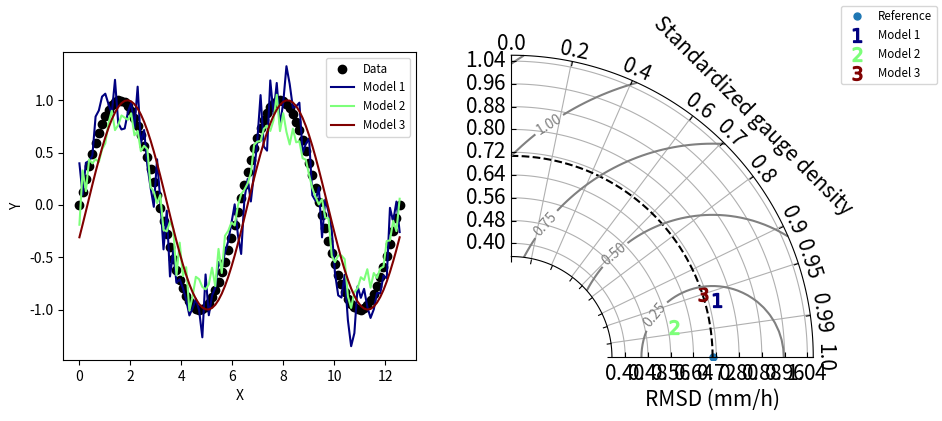

The script that saved this image:
#!/usr/bin/env python
# Copyright: This document has been placed in the public domain.

"""
Taylor diagram (Taylor, 2001) implementation.
Note: If you have found these software useful for your research, I would
appreciate an acknowledgment.

[redacted]
"""


import numpy as NP
import matplotlib.pyplot as PLT


class TaylorDiagram(object):
    """
    Taylor diagram.
    Plot model standard deviation and correlation to reference (data)
    sample in a single-quadrant polar plot, with r=stddev and
    theta=arccos(correlation).
    """

    def __init__(self, refstd,
                 fig=None, rect=111, label='_', srange=(0, 1.5), extend=False):
        """
        Set up Taylor diagram axes, i.e. single quadrant polar
        plot, using `mpl_toolkits.axisartist.floating_axes`.
        Parameters:
        * refstd: reference standard deviation to be compared to
        * fig: input Figure or None
        * rect: subplot definition
        * label: reference label
        * srange: stddev axis extension, in units of *refstd*
        * extend: extend diagram to negative correlations
        """

        from matplotlib.projections import PolarAxes
        import mpl_toolkits.axisartist.floating_axes as FA
        import mpl_toolkits.axisartist.grid_finder as GF

        self.refstd = refstd            # Reference standard deviation

        tr = PolarAxes.PolarTransform()

        # Correlation labels
        rlocs = NP.array([0, 0.2, 0.4, 0.6, 0.7, 0.8, 0.9, 0.95, 0.99, 1])
        if extend:
            # Diagram extended to negative correlations
            self.tmax = NP.pi
            rlocs = NP.concatenate((-rlocs[:0:-1], rlocs))
        else:
            # Diagram limited to positive correlations
            self.tmax = NP.pi/2
        tlocs = NP.arccos(rlocs)        # Conversion to polar angles
        gl1 = GF.FixedLocator(tlocs)    # Positions
        tf1 = GF.DictFormatter(dict(zip(tlocs, map(str, rlocs))))

        # Standard deviation axis extent (in units of reference stddev)
        self.smin = srange[0] * self.refstd
        self.smax = srange[1] * self.refstd

        ghelper = FA.GridHelperCurveLinear(
            tr,
            extremes=(0, self.tmax, self.smin, self.smax),
            grid_locator1=gl1, tick_formatter1=tf1)

        if fig is None:
            fig = PLT.figure()

        ax = FA.FloatingSubplot(fig, rect, grid_helper=ghelper)
        fig.add_subplot(ax)

        # Adjust axes
        ax.axis["top"].set_axis_direction("bottom")   # "Angle axis"
        ax.axis["top"].toggle(ticklabels=True, label=True)
        ax.axis["top"].major_ticklabels.set_axis_direction("top")
        ax.axis["top"].major_ticklabels.set_fontsize(15)
        ax.axis["top"].label.set_axis_direction("top")
        ax.axis["top"].label.set_text("Standardized gauge density")
        ax.axis["top"].label.set_fontsize(15)


        ax.axis["left"].set_axis_direction("bottom")  # "X axis"
        ax.axis["left"].label.set_text("RMSD (mm/h)")
        ax.axis["left"].label.set_fontsize(15)
        ax.axis["left"].major_ticklabels.set_fontsize(15)


        ax.axis["right"].set_axis_direction("top")    # "Y-axis"
        ax.axis["right"].toggle(ticklabels=True)
        ax.axis["right"].major_ticklabels.set_axis_direction(
            "bottom" if extend else "left")

        ax.axis["right"].major_ticklabels.set_fontsize(15)
        ax.axis["right"].label.set_text("RMSD (mm/h)")
        ax.axis["right"].label.set_fontsize(15)

        if self.smin:
            ax.axis["bottom"].toggle(ticklabels=False, label=False)
        else:
            ax.axis["bottom"].set_visible(False)          # Unused

        self._ax = ax                   # Graphical axes
        self.ax = ax.get_aux_axes(tr)   # Polar coordinates

        # Add reference point and stddev contour
        l, = self.ax.plot([0], self.refstd, '.',
                          ls='', ms=10, label=label)
        t = NP.linspace(0, self.tmax)
        r = NP.zeros_like(t) + self.refstd
        self.ax.plot(t, r, 'k--', label='_')

        # Collect sample points for latter use (e.g. legend)
        self.samplePoints = [l]

    def add_sample(self, stddev, corrcoef, *args, **kwargs):
        """
        Add sample (*stddev*, *corrcoeff*) to the Taylor
        diagram. *args* and *kwargs* are directly propagated to the
        `Figure.plot` command.
        """

        l, = self.ax.plot(NP.arccos(corrcoef), stddev,
                          *args, **kwargs)  # (theta, radius)
        self.samplePoints.append(l)

        return l

    def add_grid(self, *args, **kwargs):
        """Add a grid."""

        self._ax.grid(*args, **kwargs)

    def add_contours(self, levels=5, **kwargs):
        """
        Add constant centered RMS difference contours, defined by *levels*.
        """

        rs, ts = NP.meshgrid(NP.linspace(self.smin, self.smax),
                             NP.linspace(0, self.tmax))
        # Compute centered RMS difference
        rms = NP.sqrt(self.refstd**2 + rs**2 - 2*self.refstd*rs*NP.cos(ts))

        contours = self.ax.contour(ts, rs, rms, levels, **kwargs)

        return contours


def test1():
    """Display a Taylor diagram in a separate axis."""

    # Reference dataset
    x = NP.linspace(0, 4*NP.pi, 100)
    data = NP.sin(x)
    refstd = data.std(ddof=1)           # Reference standard deviation

    # Generate models
    m1 = data + 0.2*NP.random.randn(len(x))     # Model 1
    m2 = 0.8*data + .1*NP.random.randn(len(x))  # Model 2
    m3 = NP.sin(x-NP.pi/10)                     # Model 3

    # Compute stddev and correlation coefficient of models
    samples = NP.array([ [m.std(ddof=1), NP.corrcoef(data, m)[0, 1]]
                         for m in (m1, m2, m3)])

    fig = PLT.figure(figsize=(10, 4))

    ax1 = fig.add_subplot(1, 2, 1, xlabel='X', ylabel='Y')
    # Taylor diagram
    dia = TaylorDiagram(refstd, fig=fig, rect=122, label="Reference",
                        srange=(0.5, 1.5))

    colors = PLT.matplotlib.cm.jet(NP.linspace(0, 1, len(samples)))

    ax1.plot(x, data, 'ko', label='Data')
    for i, m in enumerate([m1, m2, m3]):
        ax1.plot(x, m, c=colors[i], label='Model %d' % (i+1))
    ax1.legend(numpoints=1, prop=dict(size='small'), loc='best')

    # Add the models to Taylor diagram
    for i, (stddev, corrcoef) in enumerate(samples):
        dia.add_sample(stddev, corrcoef,
                       marker='$%d$' % (i+1), ms=10, ls='',
                       mfc=colors[i], mec=colors[i],
                       label="Model %d" % (i+1))

    # Add grid
    dia.add_grid()

    # Add RMS contours, and label them
    contours = dia.add_contours(colors='0.5')
    PLT.clabel(contours, inline=1, fontsize=10, fmt='%.2f')

    # Add a figure legend
    fig.legend(dia.samplePoints,
               [ p.get_label() for p in dia.samplePoints ],
               numpoints=1, prop=dict(size='small'), loc='upper right')

    return dia


def test2():
    """
[redacted]
    """

    # Reference std
    stdref = 48.491

    # Samples std,rho,name
    samples = [[25.939, 0.385, "Model A"],
               [29.593, 0.509, "Model B"],
               [33.125, 0.585, "Model C"],
               [29.593, 0.509, "Model D"],
               [71.215, 0.473, "Model E"],
               [27.062, 0.360, "Model F"],
               [38.449, 0.342, "Model G"],
               [35.807, 0.609, "Model H"],
               [17.831, 0.360, "Model I"]]

    fig = PLT.figure()

    dia = TaylorDiagram(stdref, fig=fig, label='Reference', extend=True)
    dia.samplePoints[0].set_color('r')  # Mark reference point as a red star

    # Add models to Taylor diagram
    for i, (stddev, corrcoef, name) in enumerate(samples):
        dia.add_sample(stddev, corrcoef,
                       marker='$%d$' % (i+1), ms=10, ls='',
                       mfc='k', mec='k',
                       label=name)

    # Add RMS contours, and label them
    contours = dia.add_contours(levels=5, colors='0.5')  # 5 levels in grey
    PLT.clabel(contours, inline=1, fontsize=10, fmt='%.0f')

    dia.add_grid()                                  # Add grid
    dia._ax.axis[:].major_ticks.set_tick_out(True)  # Put ticks outward

    # Add a figure legend and title
    fig.legend(dia.samplePoints,
               [ p.get_label() for p in dia.samplePoints ],
               numpoints=1, prop=dict(size='small'), loc='upper right')
    fig.suptitle("Taylor diagram", size='x-large')  # Figure title

    return dia


if __name__ == '__main__':

    dia = test1()
    dia = test2()

    PLT.show()
